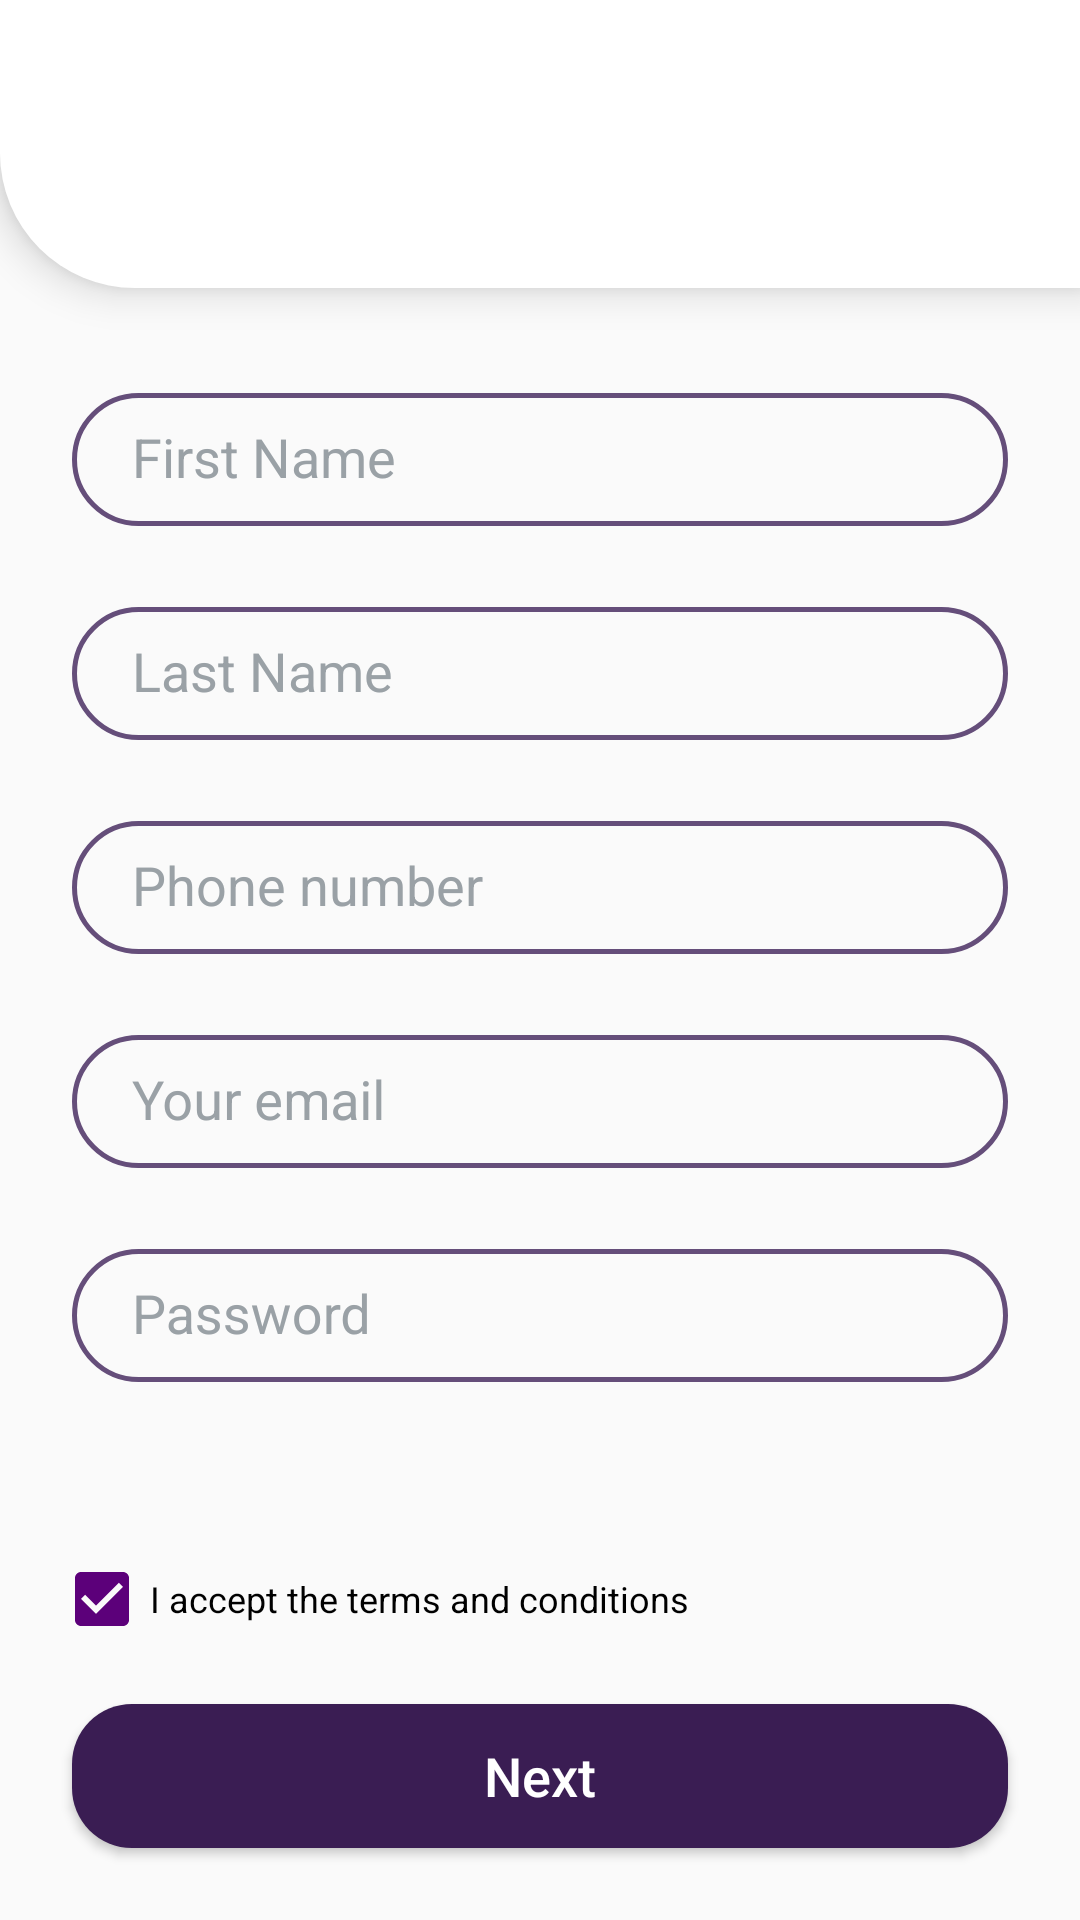

The Android layout XML behind this screen, and the referenced resources:
<!-- AndroidManifest.xml: application theme AppTheme -->
<!-- res/layout/fragment_create_personal.xml -->
<?xml version="1.0" encoding="utf-8"?>
<androidx.constraintlayout.widget.ConstraintLayout xmlns:android="http://schemas.android.com/apk/res/android"
    xmlns:app="http://schemas.android.com/apk/res-auto"
    xmlns:tools="http://schemas.android.com/tools"
    android:orientation="vertical"
    android:layout_width="match_parent"
    android:layout_height="match_parent">

    <include
        android:id="@+id/include"
        layout="@layout/item_toolbar_white" />


    <com.google.android.material.textfield.TextInputLayout
        android:id="@+id/fragment_create_personal_input_layout_first_name"
        android:layout_width="match_parent"
        android:layout_height="wrap_content"
        android:paddingTop="8dp"
        android:layout_marginTop="16dp"
        android:layout_marginStart="24dp"
        android:layout_marginEnd="24dp"
        app:layout_constraintEnd_toEndOf="parent"
        app:layout_constraintStart_toStartOf="parent"
        app:layout_constraintTop_toBottomOf="@+id/include"
        android:layout_weight="1"
        android:theme="@style/TextInputLayoutStyle">

        <EditText
            android:id="@+id/fragment_create_personal_et_first_name"
            android:layout_width="match_parent"
            android:layout_height="wrap_content"
            android:background="@drawable/item_round_border"
            android:hint="First Name"
            android:textAllCaps="false"
            android:textColor="@color/black"
            android:inputType="textCapSentences"
            android:imeOptions="actionNext"
            android:includeFontPadding="true"
            android:nextFocusDown="@+id/fragment_create_personal_et_last_name"
            app:layout_constraintEnd_toEndOf="parent"
            app:layout_constraintStart_toStartOf="parent"
            app:layout_constraintTop_toBottomOf="@+id/include" />
    </com.google.android.material.textfield.TextInputLayout>

    <com.google.android.material.textfield.TextInputLayout
        android:id="@+id/fragment_create_personal_input_layout_last_name"
        android:layout_width="match_parent"
        android:layout_height="wrap_content"
        android:paddingTop="8dp"
        android:layout_marginTop="8dp"
        android:layout_marginStart="24dp"
        android:layout_marginEnd="24dp"
        app:layout_constraintEnd_toEndOf="parent"
        app:layout_constraintStart_toStartOf="parent"
        app:layout_constraintTop_toBottomOf="@+id/fragment_create_personal_input_layout_first_name"
        android:layout_weight="1"
        android:theme="@style/TextInputLayoutStyle">

        <EditText
            android:id="@+id/fragment_create_personal_et_last_name"
            android:layout_width="match_parent"
            android:layout_height="wrap_content"
            android:background="@drawable/item_round_border"
            android:hint="Last Name"
            android:textAllCaps="false"
            android:textColor="@color/black"
            android:inputType="textCapSentences"
            android:imeOptions="actionNext"
            android:includeFontPadding="true"
            android:nextFocusDown="@+id/fragment_create_personal_et_phone_number"
            app:layout_constraintEnd_toEndOf="parent"
            app:layout_constraintStart_toStartOf="parent"
            app:layout_constraintTop_toBottomOf="@+id/include" />
    </com.google.android.material.textfield.TextInputLayout>

    <com.google.android.material.textfield.TextInputLayout
        android:id="@+id/fragment_create_personal_input_layout_phone_number"
        android:layout_width="match_parent"
        android:layout_height="wrap_content"
        android:paddingTop="8dp"
        android:layout_marginTop="8dp"
        android:layout_marginStart="24dp"
        android:layout_marginEnd="24dp"
        app:layout_constraintEnd_toEndOf="parent"
        app:layout_constraintStart_toStartOf="parent"
        app:layout_constraintTop_toBottomOf="@+id/fragment_create_personal_input_layout_last_name"
        android:layout_weight="1"
        android:theme="@style/TextInputLayoutStyle">

        <EditText
            android:id="@+id/fragment_create_personal_et_phone_number"
            android:layout_width="match_parent"
            android:layout_height="wrap_content"
            android:background="@drawable/item_round_border"
            android:hint="Phone number"
            android:textAllCaps="false"
            android:textColor="@color/black"
            android:inputType="phone"
            android:imeOptions="actionNext"
            android:includeFontPadding="true"
            android:nextFocusDown="@+id/fragment_create_personal_et_email"
            app:layout_constraintEnd_toEndOf="parent"
            app:layout_constraintStart_toStartOf="parent"
            app:layout_constraintTop_toBottomOf="@+id/include" />
    </com.google.android.material.textfield.TextInputLayout>

    <com.google.android.material.textfield.TextInputLayout
        android:id="@+id/fragment_create_personal_input_layout_email"
        android:layout_width="match_parent"
        android:layout_height="wrap_content"
        android:paddingTop="8dp"
        android:layout_marginTop="8dp"
        android:layout_marginStart="24dp"
        android:layout_marginEnd="24dp"
        app:layout_constraintEnd_toEndOf="parent"
        app:layout_constraintStart_toStartOf="parent"
        app:layout_constraintTop_toBottomOf="@+id/fragment_create_personal_input_layout_phone_number"
        android:layout_weight="1"
        android:theme="@style/TextInputLayoutStyle">

        <EditText
            android:id="@+id/fragment_create_personal_et_email"
            android:layout_width="match_parent"
            android:layout_height="wrap_content"
            android:background="@drawable/item_round_border"
            android:hint="Your email"
            android:textAllCaps="false"
            android:textColor="@color/black"
            android:inputType="textEmailAddress"
            android:imeOptions="actionNext"
            android:includeFontPadding="true"
            android:nextFocusDown="@+id/fragment_create_personal_et_password"
            app:layout_constraintEnd_toEndOf="parent"
            app:layout_constraintStart_toStartOf="parent"
            app:layout_constraintTop_toBottomOf="@+id/include" />
    </com.google.android.material.textfield.TextInputLayout>

    <com.google.android.material.textfield.TextInputLayout
        android:id="@+id/fragment_create_personal_input_layout_password"
        android:layout_width="match_parent"
        android:layout_height="wrap_content"
        android:paddingTop="8dp"
        android:layout_marginTop="8dp"
        android:layout_marginStart="24dp"
        android:layout_marginEnd="24dp"
        app:layout_constraintEnd_toEndOf="parent"
        app:layout_constraintStart_toStartOf="parent"
        app:layout_constraintTop_toBottomOf="@+id/fragment_create_personal_input_layout_email"
        android:layout_weight="1"
        android:theme="@style/TextInputLayoutStyle">

        <EditText
            android:id="@+id/fragment_create_personal_et_password"
            android:layout_width="match_parent"
            android:layout_height="wrap_content"
            android:background="@drawable/item_round_border"
            android:hint="Password"
            android:textAllCaps="false"
            android:textColor="@color/black"
            android:inputType="textPassword"
            android:imeOptions="actionDone"
            android:nextFocusDown="@+id/fragment_create_personal_btn_next"
            android:includeFontPadding="true"
            app:layout_constraintEnd_toEndOf="parent"
            app:layout_constraintStart_toStartOf="parent"
            app:layout_constraintTop_toBottomOf="@+id/include" />
    </com.google.android.material.textfield.TextInputLayout>

    
        
        
        
        
        
        
        
        
        
        
        
        
        
        


    <TextView
        android:id="@+id/fragment_create_personal_tv_terms_and_privacy"
        android:layout_width="match_parent"
        android:layout_height="wrap_content"
        android:layout_marginTop="16dp"
        android:layout_marginStart="24dp"
        android:layout_marginEnd="24dp"
        android:text=""
        android:textSize="12sp"
        android:textStyle="normal"
        android:linksClickable="false"
        android:clickable="false"
        app:layout_constraintEnd_toEndOf="parent"
        app:layout_constraintStart_toStartOf="parent"
        app:layout_constraintTop_toBottomOf="@+id/fragment_create_personal_input_layout_password" />


    <TextView
        android:id="@+id/fragment_create_personal_tv_terms_error"
        android:layout_width="match_parent"
        android:layout_height="wrap_content"
        android:layout_marginStart="24dp"
        android:layout_marginEnd="24dp"
        android:text="You have to accept terms and privacy policy to continue"
        android:textSize="12sp"
        android:textStyle="normal"
        android:textColor="@color/error"
        android:visibility="invisible"
        app:layout_constraintBottom_toTopOf="@+id/fragment_create_personal_checked_tv"
        app:layout_constraintEnd_toEndOf="parent"
        app:layout_constraintStart_toStartOf="parent" />


    <CheckBox
        android:id="@+id/fragment_create_personal_checked_tv"
        android:layout_width="match_parent"
        android:layout_height="wrap_content"
        android:layout_marginTop="24dp"
        android:layout_marginStart="18dp"
        android:layout_marginEnd="18dp"
        android:checked="true"
        android:text="I accept the terms and conditions"
        android:textColor="@color/hint_color"
        android:textSize="12sp"
        android:textStyle="normal"
        app:layout_constraintEnd_toEndOf="parent"
        app:layout_constraintStart_toStartOf="parent"
        app:layout_constraintTop_toBottomOf="@+id/fragment_create_personal_tv_terms_and_privacy" />


    <Button
        android:id="@+id/fragment_create_personal_btn_next"
        android:layout_width="match_parent"
        android:layout_height="wrap_content"
        android:layout_gravity="bottom"
        android:layout_marginStart="24dp"
        android:layout_marginEnd="24dp"
        android:layout_marginBottom="24dp"
        android:background="@drawable/item_round_solid"
        android:text="Next"
        android:textAllCaps="false"
        android:textColor="@color/white"
        android:textSize="18sp"
        app:layout_constraintBottom_toBottomOf="parent"
        app:layout_constraintEnd_toEndOf="parent"
        app:layout_constraintStart_toStartOf="parent" />




</androidx.constraintlayout.widget.ConstraintLayout>
<!-- res/layout/item_toolbar_white.xml (included above) -->
<?xml version="1.0" encoding="utf-8"?>
<androidx.constraintlayout.widget.ConstraintLayout
    xmlns:android="http://schemas.android.com/apk/res/android"
    xmlns:app="http://schemas.android.com/apk/res-auto"
    xmlns:tools="http://schemas.android.com/tools"
    android:id="@+id/item_toolbar_layout"
    android:layout_width="match_parent"
    android:layout_height="@dimen/toolbar_height"
    android:elevation="8dp"
    android:background="@drawable/item_round_toolbar">

    <ImageView
        android:id="@+id/item_toolbar_back_button"
        android:layout_width="wrap_content"
        android:layout_height="wrap_content"
        android:padding="16dp"
        android:src="@drawable/ic_arrow_back_black"
        app:layout_constraintStart_toStartOf="parent"
        app:layout_constraintTop_toTopOf="parent" />

    <TextView
        android:id="@+id/item_toolbar_right_button"
        android:layout_width="wrap_content"
        android:layout_height="wrap_content"
        android:layout_marginTop="8dp"
        android:layout_marginEnd="8dp"
        android:padding="8dp"
        android:text=""
        android:textAlignment="center"
        android:textAllCaps="false"
        android:textColor="@color/black"
        android:textSize="18sp"
        android:textStyle="normal"
        app:layout_constraintEnd_toEndOf="parent"
        app:layout_constraintTop_toTopOf="parent" />

    <TextView
        android:id="@+id/item_toolbar_title"
        android:layout_width="match_parent"
        android:layout_height="wrap_content"
        android:elevation="4dp"
        android:gravity="bottom"
        android:paddingStart="24dp"
        android:paddingEnd="24dp"
        android:paddingBottom="12dp"
        android:text=""
        android:textColor="@color/black"
        android:textSize="24sp"
        android:textStyle="bold"
        app:layout_constraintBottom_toBottomOf="parent"
        app:layout_constraintEnd_toEndOf="parent"
        app:layout_constraintStart_toStartOf="parent" />

</androidx.constraintlayout.widget.ConstraintLayout>
<!-- resources referenced by this layout -->
<resources>
  <color name="error">#BE1405</color>
  <color name="white">#FFFFFF</color>
  <dimen name="toolbar_height">96dp</dimen>
  <!-- drawable item_round_border (drawable) -->
  <?xml version="1.0" encoding="utf-8"?>
  <shape xmlns:android="http://schemas.android.com/apk/res/android"
      android:shape="rectangle">
  
      
      <stroke
          android:width="1.5dp"
          android:color="@color/primaryLight" />
  
      
      <corners android:radius="360dp" />
  
      
      <padding
          android:bottom="10dp"
          android:left="20dp"
          android:right="20dp"
          android:top="10dp" />
  
  </shape>
  <!-- drawable item_round_solid (drawable) -->
  <?xml version="1.0" encoding="utf-8"?>
  <shape xmlns:android="http://schemas.android.com/apk/res/android"
      android:padding="10dp"
      android:shape="rectangle">
  
      <solid android:color="@color/button_dark" />
  
      <corners
          android:bottomLeftRadius="20dp"
          android:bottomRightRadius="20dp"
          android:topLeftRadius="20dp"
          android:topRightRadius="20dp" />
  
  </shape>
  <!-- drawable item_round_toolbar (drawable) -->
  <?xml version="1.0" encoding="utf-8"?>
  <shape android:shape="rectangle"
      xmlns:android="http://schemas.android.com/apk/res/android">
      <corners
          android:bottomLeftRadius="45.0dp" />
  
      <solid android:color="@android:color/white" />
  </shape>
  <style name="TextInputLayoutStyle">
          <item name="android:textColorHint">@color/primaryHint</item>
          <item name="colorAccent">@color/primaryAccept</item>
      </style>
  <style name="AppTheme" parent="Theme.AppCompat.Light.NoActionBar">
          
          <item name="colorPrimary">@color/primary</item>
          <item name="colorPrimaryDark">@color/primaryDark</item>
          <item name="colorAccent">@color/primaryAccept</item>
      </style>
  <color name="primaryLight">#654e7a</color>
  <color name="button_dark">#3a1d53</color>
  <color name="primaryHint">#9aa1a6</color>
  <color name="primaryAccept">#5c007a</color>
  <color name="primary">#5f3284</color>
  <color name="primaryDark">#160824</color>
  <!-- not gathered from this repository: default colours our renderer supplied (Android Studio template values) -->
  <color name="black">#FF000000</color>
</resources>
